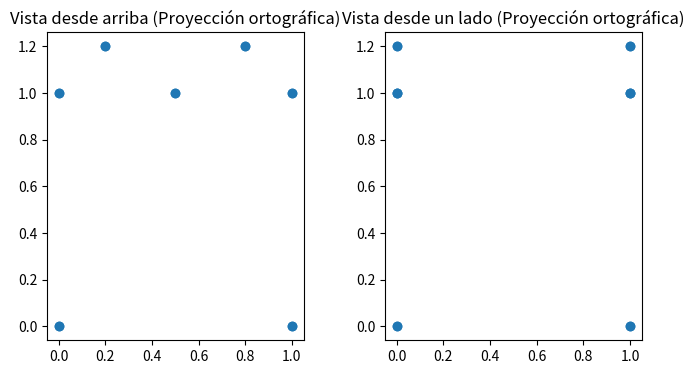
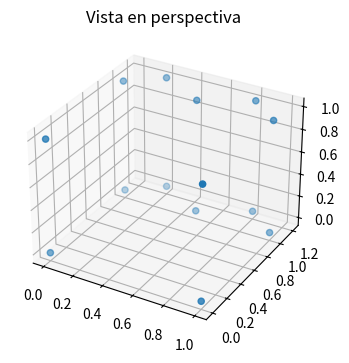

Source code (Python) for these figures, in order:
import matplotlib.pyplot as plt
from mpl_toolkits.mplot3d import Axes3D

# Definir las coordenadas de los puntos que representan la silla
silla_coords = [
    [0, 0, 0],
    [1, 0, 0],
    [1, 1, 0],
    [0, 1, 0],
    [0.5, 1, 0],
    [0.2, 1.2, 0],
    [0.8, 1.2, 0],
    [0, 0, 1],
    [1, 0, 1],
    [1, 1, 1],
    [0, 1, 1],
    [0.5, 1, 1],
    [0.2, 1.2, 1],
    [0.8, 1.2, 1]
]

# Configurar la figura para las proyecciones ortográficas
fig_orto = plt.figure(figsize=(8, 4))

# Vista desde arriba (proyección ortográfica)
ax_orto_top = fig_orto.add_subplot(121)
ax_orto_top.scatter([point[0] for point in silla_coords], [point[1] for point in silla_coords])
ax_orto_top.set_title('Vista desde arriba (Proyección ortográfica)')
ax_orto_top.set_aspect('equal')

# Vista desde un lado (proyección ortográfica)
ax_orto_side = fig_orto.add_subplot(122)
ax_orto_side.scatter([point[2] for point in silla_coords], [point[1] for point in silla_coords])
ax_orto_side.set_title('Vista desde un lado (Proyección ortográfica)')
ax_orto_side.set_aspect('equal')

# Configurar la figura para la perspectiva
fig_persp = plt.figure(figsize=(8, 4))
ax_persp = fig_persp.add_subplot(111, projection='3d')

# Dibujar la silla en perspectiva
ax_persp.scatter([point[0] for point in silla_coords], [point[1] for point in silla_coords], [point[2] for point in silla_coords])
ax_persp.set_title('Vista en perspectiva')

# Mostrar las figuras
plt.show()
